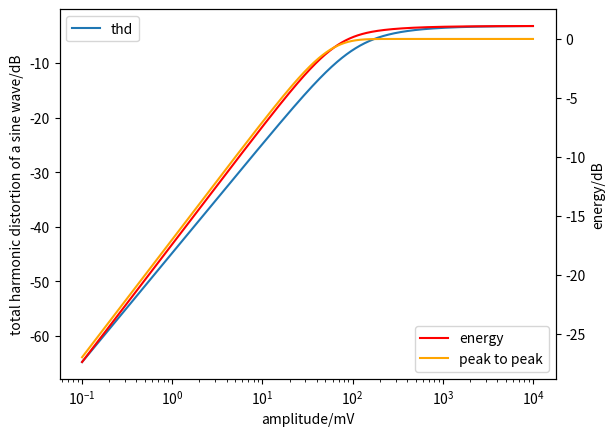

Write the Python code that produced this figure.
import matplotlib.pyplot as plt
import numpy as np
from scipy.fft import fft

def thd(data, n_periods): # total harmonic distortion
	result = np.abs(fft(data))**2
	result = result[1:int(len(result)/2)]
	if n_periods is None:
		ref = max(result)
	else:
		ref = result[n_periods-1]
	return np.sqrt((sum(result)-ref) / ref)

def energy(data):
	return np.sqrt(sum(np.abs(fft(data))**2))

def my_logspace(lo, hi, steps = 50):
	return np.logspace(np.log10(lo), np.log10(hi), steps)

vT = 0.025

wave = np.sin(np.arange(0, 2*np.pi, 2*np.pi/1024))

amplitudes = my_logspace(0.0001, 10, 1000)
thds = [thd(np.tanh(wave*amplitude/2/vT), 1) for amplitude in amplitudes]
energies = [energy(np.tanh(wave*amplitude/2/vT)) for amplitude in amplitudes]
peakpeak = [np.tanh(amplitude/2/vT) for amplitude in amplitudes]


fig,ax = plt.subplots()

ax.set_xlabel("amplitude/mV")
ax.set_ylabel("total harmonic distortion of a sine wave/dB")
ax.set_xscale('log')
ax.plot(amplitudes*1000, np.log10(thds) * 10, label="thd")

ax2 = ax.twinx()
ax2.plot(amplitudes*1000, np.log10(energies) * 10 - 29, 'red', label="energy")
ax2.plot(amplitudes*1000, np.log10(peakpeak) * 10, 'orange', label="peak to peak")
ax2.set_ylabel("energy/dB")

ax2.legend(loc='lower right')
ax.legend(loc='upper left')

plt.show()

